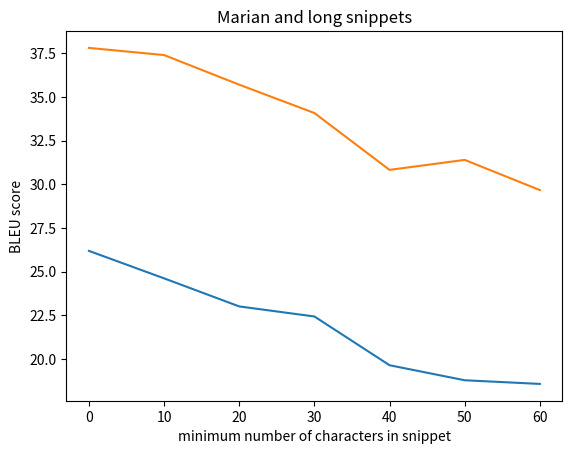
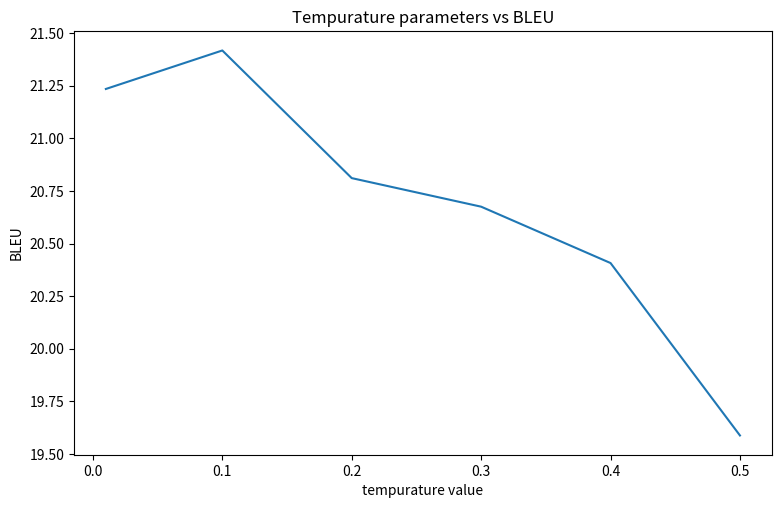

These figures' Python source, in order:
import matplotlib.pyplot as plt

# gpt-2 long snippets
results = [26.186927064720408,
 24.612248807707598,
 23.003873108134243,
 22.42810483157713,
 19.634138815098698,
 18.773096348891922,
 18.562921873848442,
 23.19419074727803]

lengths = [0, 10, 20, 30, 40, 50, 60, 70]

plt.plot(lengths[:-1], results[:-1])
plt.ylabel('BLEU score')
plt.xlabel('minimum number of characters in snippet')
plt.title('GPT-2 and long snippets')

plt.show()


# marian long snippets
results = [37.81887503587737,
 37.409753269504954,
 35.711178050842165,
 34.08758073112004,
 30.829485944845583,
 31.40210217757424,
 29.67194174556461,
 31.25947692686221]

lengths = [0, 10, 20, 30, 40, 50, 60, 70]

plt.plot(lengths[:-1], results[:-1])
plt.ylabel('BLEU score')
plt.xlabel('minimum number of characters in snippet')
plt.title('Marian and long snippets')

plt.show()

# tempurature vs bleu 
results = [21.235075548792068,
 21.418083550365786,
 20.811302175015783,
 20.67548071714807,
 20.407572897606386,
 19.587856746659853]

temps = [0.01, 0.1, 0.2, 0.3, 0.4, 0.5]

fig = plt.figure(figsize=(9,5.5))
plt.plot(temps, results)
plt.xlabel('tempurature value')
plt.ylabel('BLEU')
plt.title('Tempurature parameters vs BLEU')

plt.show()